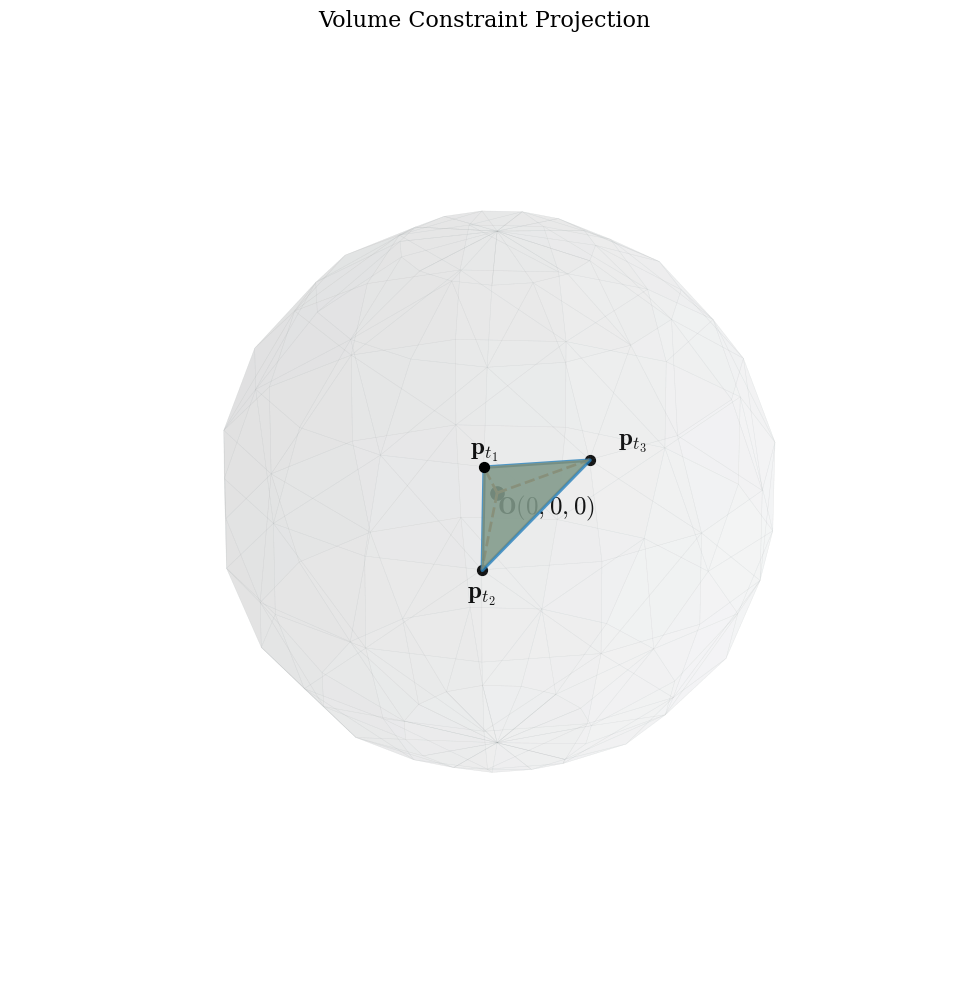

This figure's Python source:
import numpy as np
import matplotlib.pyplot as plt
from mpl_toolkits.mplot3d.art3d import Poly3DCollection
import matplotlib.tri as mtri

# ================= 0. 全局样式配置 =================
plt.style.use('default')
plt.rcParams['font.family'] = 'serif'
plt.rcParams['mathtext.fontset'] = 'cm'

fig = plt.figure(figsize=(10, 10), dpi=150)
ax = fig.add_subplot(111, projection='3d')

# ================= 1. 生成低多边形封闭曲面 =================
# 降低网格密度，使得单个三角形足够大，更加显眼
u = np.linspace(0, 2 * np.pi, 16)
v = np.linspace(0, np.pi, 10)
u, v = np.meshgrid(u, v)
u, v = u.flatten(), v.flatten()

# 将球体中心直接放在原点(0,0,0)
R = 2.0
x = R * np.cos(u) * np.sin(v)
y = R * np.sin(u) * np.sin(v)
z = R * np.cos(v)

tri = mtri.Triangulation(u, v)
verts = np.column_stack((x, y, z))
tri_verts = verts[tri.triangles]

# 绘制极度透明的背景球体，仅保留淡淡的轮廓和网格线
ax.plot_trisurf(x, y, z, triangles=tri.triangles, color='#BDC3C7',
                alpha=0.08, edgecolor='#7F8C8D', linewidth=0.3, zorder=1)

# ================= 2. 智能选取目标面片 =================
# 选取一个正对着镜头（右前上方）的大三角形
centers = tri_verts.mean(axis=1)
target = np.array([1.5, -1.5, 1.0])
idx = np.argmin(np.linalg.norm(centers - target, axis=1))
p1, p2, p3 = tri_verts[idx]

# 统一顶点顺序，确保法线朝外
normal = np.cross(p2 - p1, p3 - p1)
if np.dot(normal, centers[idx]) < 0:
    p2, p3 = p3, p2
    normal = np.cross(p2 - p1, p3 - p1)

# ================= 3. 绘制高亮目标面片 (四面体的底面) =================
highlight_tri = Poly3DCollection([[p1, p2, p3]], alpha=0.8, facecolor='#3498DB',
                                 edgecolor='#2980B9', linewidths=2.5, zorder=6)
ax.add_collection3d(highlight_tri)

# ================= 4. 实体化绘制四面体体积 =================
O = np.array([0, 0, 0])
# 构造四面体的三个内部侧面
tet_faces = [
    [O, p1, p2],
    [O, p2, p3],
    [O, p3, p1]
]
# 用半透明的亮橙色填充这个四面体
tet_volume = Poly3DCollection(tet_faces, alpha=0.35, facecolor='#F39C12', edgecolor='none', zorder=4)
ax.add_collection3d(tet_volume)

# 绘制四面体的三条棱（虚线）
kw_lines = dict(color='#D35400', linestyle='--', linewidth=2.0, zorder=5)
ax.plot([O[0], p1[0]], [O[1], p1[1]], [O[2], p1[2]], **kw_lines)
ax.plot([O[0], p2[0]], [O[1], p2[1]], [O[2], p2[2]], **kw_lines)
ax.plot([O[0], p3[0]], [O[1], p3[1]], [O[2], p3[2]], **kw_lines)

# ================= 5. 标注顶点与原点 =================
ax.scatter(*O, color='black', s=90, zorder=10)
ax.text(O[0]-0.2, O[1]+0.2, O[2]-0.3, r'$\mathbf{O}(0,0,0)$', fontsize=18, fontweight='bold')

tri_center = (p1 + p2 + p3) / 3
for p, label in zip([p1, p2, p3], [r'$\mathbf{p}_{t_1}$', r'$\mathbf{p}_{t_2}$', r'$\mathbf{p}_{t_3}$']):
    ax.scatter(*p, color='black', s=50, zorder=15)
    # 动态偏移标签，避免重叠
    offset = (p - tri_center) * 0.4
    ax.text(p[0] + offset[0], p[1] + offset[1], p[2] + offset[2], label, fontsize=18)

# ================= 6. 视角与绝对比例设定 =================
ax.set_xlim([-R, R])
ax.set_ylim([-R, R])
ax.set_zlim([-R, R])

# 强制锁定 3D 坐标轴比例为 1:1:1
ax.set_box_aspect([1, 1, 1])

ax.view_init(elev=25, azim=-45)
ax.axis('off')

# 添加顶部标题
ax.set_title('Volume Constraint Projection', fontsize=16, pad=3)

plt.tight_layout()
plt.savefig('volume_constraint_no_normal.pdf', format='pdf', bbox_inches='tight')
plt.show()
